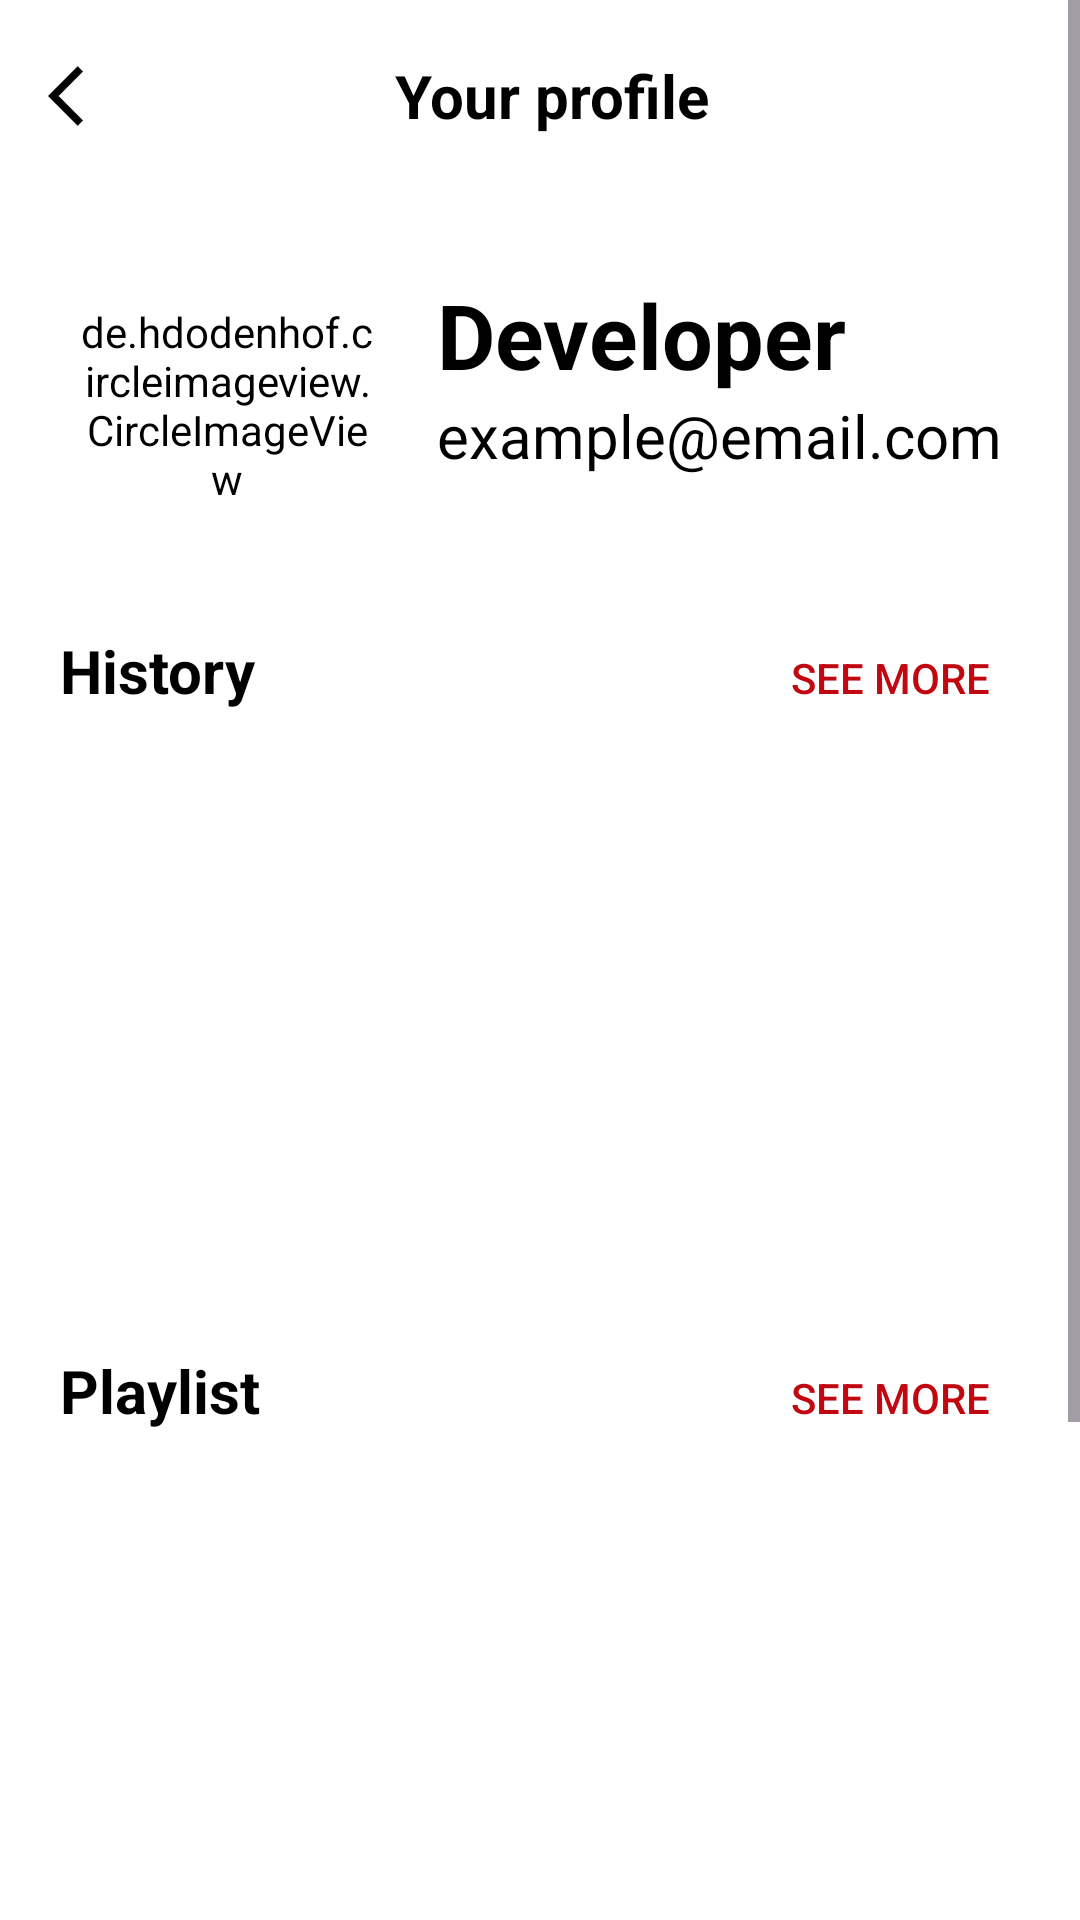

Layout XML and referenced resources for this Android screen:
<!-- AndroidManifest.xml: application theme Theme.Appxemphim -->
<!-- res/layout/activity_personal.xml -->
<ScrollView
    xmlns:android="http://schemas.android.com/apk/res/android"
    xmlns:app="http://schemas.android.com/apk/res-auto"
    xmlns:tools="http://schemas.android.com/tools"
    android:layout_width="match_parent"
    android:layout_height="wrap_content">
<androidx.constraintlayout.widget.ConstraintLayout 
    android:layout_width="match_parent"
    android:layout_height="match_parent"
    android:background="@color/black">
    <RelativeLayout
        android:layout_width="match_parent"
        android:layout_height="match_parent">

        
        <androidx.appcompat.widget.Toolbar
            android:id="@+id/toolbar"
            android:layout_width="match_parent"
            android:layout_height="?attr/actionBarSize"
            android:elevation="4dp"
            android:minHeight="?attr/actionBarSize"
            android:theme="@style/ThemeOverlay.AppCompat.Dark.ActionBar">

            
            <ImageView
                android:id="@+id/back_button"
                android:layout_width="wrap_content"
                android:layout_height="wrap_content"
                android:layout_gravity="start"
                android:layout_marginStart="8dp"
                android:src="@drawable/ic_baseline_arrow_back_ios_24"
                android:onClick="goBack">
            </ImageView>

            
            <TextView
                android:id="@+id/title_text"
                android:layout_width="wrap_content"
                android:layout_height="wrap_content"
                android:layout_gravity="center"
                android:layout_marginStart="16dp"
                android:text="@string/your_profile"

                android:textSize="20sp"
                android:textStyle="bold" />

        </androidx.appcompat.widget.Toolbar>
    </RelativeLayout>
    <LinearLayout
        android:id="@+id/topLayout"
        android:layout_width="match_parent"
        android:layout_height="wrap_content"
        android:gravity="center"
        android:orientation="horizontal"
        android:paddingBottom="20dp"
        android:layout_marginTop="60dp"
        app:layout_constraintEnd_toEndOf="parent"
        app:layout_constraintStart_toStartOf="parent"
        app:layout_constraintTop_toTopOf="parent">

        
        <de.hdodenhof.circleimageview.CircleImageView
            android:id="@+id/imgAvatar"
            android:layout_width="100dp"
            android:layout_height="120dp"
            android:layout_marginTop="10dp"
            android:src="@drawable/user1" />

        <LinearLayout
            android:layout_width="wrap_content"
            android:layout_height="wrap_content"
            android:layout_gravity="center_vertical"
            android:orientation="vertical"
            android:paddingLeft="20dp">


            <TextView
                android:id="@+id/name_label"
                android:layout_width="wrap_content"
                android:layout_height="wrap_content"
                android:text="@string/name_example_label"
                android:textSize="30sp"
                android:textStyle="bold" />

            <TextView
                android:id="@+id/email_label"
                android:layout_width="wrap_content"
                android:layout_height="wrap_content"
                android:layout_gravity="center_vertical"
                android:text="@string/email_example_label"

                android:textSize="20sp" />

        </LinearLayout>

    </LinearLayout>

    <LinearLayout
        android:id="@+id/secondLinearLayout"
        android:layout_width="match_parent"
        android:layout_height="wrap_content"
        android:orientation="vertical"
        android:paddingHorizontal="20dp"
        app:layout_constraintEnd_toEndOf="parent"
        app:layout_constraintStart_toStartOf="parent"
        app:layout_constraintTop_toBottomOf="@id/topLayout">

        <LinearLayout
            android:layout_width="match_parent"
            android:layout_height="wrap_content"
            android:orientation="horizontal">

            <TextView
                android:layout_width="0dp"
                android:layout_height="wrap_content"
                android:layout_weight="1"
                android:text="@string/history_title"
                android:textStyle="bold"
                android:textSize="20sp"
                tools:ignore="Suspicious0dp" />

            <Button
                android:id="@+id/btn_view_all_history"
                android:layout_width="wrap_content"
                android:layout_height="40dp"
                android:layout_marginRight="10dp"
                android:gravity="right"
                android:text="@string/view_all_playlists"
                android:background="@drawable/custom_button"
                android:textColor="@color/bg_toolbar"/>

        </LinearLayout>


        <ScrollView
            android:layout_width="match_parent"
            android:layout_height="match_parent">

            <androidx.constraintlayout.widget.ConstraintLayout
                android:layout_width="match_parent"
                android:layout_height="wrap_content">

                <androidx.recyclerview.widget.RecyclerView
                    android:id="@+id/recycler_view_history"
                    android:layout_width="match_parent"
                    android:layout_height="200dp"
                    android:orientation="horizontal"
                    app:layoutManager="androidx.recyclerview.widget.LinearLayoutManager"
                    tools:ignore="MissingConstraints"
                    tools:listitem="@layout/recycler_view_history_item" />

            </androidx.constraintlayout.widget.ConstraintLayout>
        </ScrollView>

    </LinearLayout>

    <LinearLayout
        android:id="@+id/thirdLinearLayout"
        android:layout_width="match_parent"
        android:layout_height="wrap_content"
        android:orientation="vertical"
        android:paddingHorizontal="20dp"
        app:layout_constraintEnd_toEndOf="parent"
        app:layout_constraintStart_toStartOf="parent"
        app:layout_constraintTop_toBottomOf="@id/secondLinearLayout">

        <LinearLayout
            android:layout_width="match_parent"
            android:layout_height="wrap_content"
            android:orientation="horizontal">

            <TextView
                android:layout_width="0dp"
                android:layout_height="wrap_content"
                android:layout_weight="1"
                android:text="@string/playlist_title"
                android:textStyle="bold"
                android:textSize="20sp"
                tools:ignore="Suspicious0dp" />

            <Button
                android:id="@+id/btn_view_all_playlist"
                android:layout_width="wrap_content"
                android:layout_height="40dp"
                android:layout_marginRight="10dp"
                android:gravity="right"
                android:text="@string/view_all_playlists"
                android:background="@drawable/custom_button"
                android:textColor="@color/bg_toolbar"/>
        </LinearLayout>

        <ScrollView
            android:layout_width="match_parent"
            android:layout_height="wrap_content"
            android:orientation="vertical"
            app:layout_constraintBottom_toBottomOf="parent"
            app:layout_constraintTop_toBottomOf="@id/thirdLinearLayout">

            <androidx.constraintlayout.widget.ConstraintLayout
                android:layout_width="match_parent"
                android:layout_height="wrap_content">

                <androidx.recyclerview.widget.RecyclerView
                    android:id="@+id/recycler_view_playlist"
                    android:layout_width="match_parent"
                    android:layout_height="200dp"
                    android:orientation="horizontal"
                    app:layoutManager="androidx.recyclerview.widget.LinearLayoutManager"
                    tools:ignore="MissingConstraints" />

            </androidx.constraintlayout.widget.ConstraintLayout>
        </ScrollView>
        <Button
            android:id="@+id/btnChangeAvatar"
            android:layout_width="match_parent"
            android:layout_height="wrap_content"
            android:text="@string/change_avatar"
            android:background="@drawable/bg_btn_changeavatar"
            android:textColor="@color/white"
            android:layout_marginTop="10sp"/>
        <Button
            android:id="@+id/btnChangeName"
            android:layout_width="match_parent"
            android:layout_height="wrap_content"
            android:text="@string/change_name"
            android:background="@drawable/bg_btn_changeavatar"
            android:textColor="@color/white"
            android:layout_marginTop="10sp"/>
        <Button
            android:id="@+id/btnChangePassword"
            android:layout_width="match_parent"
            android:layout_height="wrap_content"
            android:textColor="@color/white"
            android:text="@string/change_password"
            android:background="@drawable/bg_btn_changeavatar"
            android:layout_marginTop="10sp"/>

    </LinearLayout>


</androidx.constraintlayout.widget.ConstraintLayout>
</ScrollView>
<!-- res/layout/recycler_view_history_item.xml (included above) -->
<?xml version="1.0" encoding="utf-8"?>
<androidx.cardview.widget.CardView xmlns:android="http://schemas.android.com/apk/res/android"
    xmlns:tools="http://schemas.android.com/tools"
    android:layout_width="wrap_content"
    android:layout_height="wrap_content"
    xmlns:app="http://schemas.android.com/apk/res-auto"
    android:layout_margin="8dp"
    app:cardCornerRadius="8dp"
    >

    <RelativeLayout
        android:layout_width="140dp"
        android:layout_height="match_parent"
        >

        <RelativeLayout
            android:layout_width="wrap_content"
            android:layout_height="70dp"
            android:id="@+id/re_layout_img">

            <androidx.appcompat.widget.AppCompatImageView
                android:id="@+id/item_image"
                android:layout_width="match_parent"
                android:layout_height="match_parent"
                android:scaleType="centerCrop" />

            <TextView
                android:id="@+id/timeTextView"
                android:layout_width="wrap_content"
                android:layout_height="wrap_content"
                android:background="@drawable/rounded_corner"
                android:textSize="11sp"
                android:text="05:30"
                android:padding="2dp"
                android:layout_alignParentEnd="true"
                android:layout_alignParentBottom="true"
                android:layout_alignParentRight="true"
                android:layout_marginBottom="5dp"
                android:layout_marginRight="5dp"
                />

            <ProgressBar
                android:id="@+id/progressBar"
                android:layout_width="match_parent"
                android:layout_height="2dp"
                android:max="100"
                android:progress="0"
                style="@android:style/Widget.ProgressBar.Horizontal"
                android:layout_alignParentBottom="true"
                android:progressDrawable="@drawable/progress_bar_custom"/>


        </RelativeLayout>

        <LinearLayout
            android:layout_width="match_parent"
            android:layout_height="wrap_content"
            android:orientation="vertical"
            android:layout_below="@+id/re_layout_img"
            >

            <TextView
                android:id="@+id/titleTextView"
                android:layout_width="wrap_content"
                android:layout_height="wrap_content"
                android:layout_marginTop="8dp"
                android:paddingLeft="6dp"
                android:text="Title Video"
                android:textSize="14sp"
                android:textStyle="bold"
                android:maxLines="1"
                android:ellipsize="end" />

            <TextView
                android:id="@+id/tagTextView"
                android:layout_width="wrap_content"
                android:layout_height="wrap_content"
                android:layout_below="@id/titleTextView"
                android:textColor="#808080"
                android:padding="6dp"
                android:text="Tag"
                android:textSize="10sp" />

        </LinearLayout>


    </RelativeLayout>

</androidx.cardview.widget.CardView>
<!-- resources referenced by this layout -->
<resources>
  <color name="bg_toolbar">#C10710</color>
  <color name="black">#FF000000</color>
  <color name="white">#FFFFFFFF</color>
  <!-- drawable bg_btn_changeavatar (drawable) -->
  <?xml version="1.0" encoding="utf-8"?>
  
  <shape xmlns:android="http://schemas.android.com/apk/res/android"
      android:shape="rectangle">
      <solid android:color="#FF0000" />
      <corners android:radius="20dp" />
  </shape>
  <!-- drawable custom_button (drawable) -->
  <?xml version="1.0" encoding="utf-8"?>
  <shape xmlns:android="http://schemas.android.com/apk/res/android"
      android:shape="rectangle">
      <solid android:color="@android:color/transparent" /> 
      <stroke
          android:width="2dp"
      android:color="@color/white" /> 
      <corners android:radius="50dp" /> 
  </shape>
  <!-- drawable ic_baseline_arrow_back_ios_24 (drawable) -->
  <vector android:height="24dp" android:tint="?attr/btn_drawable"
      android:viewportHeight="24" android:viewportWidth="24"
      android:width="24dp" xmlns:android="http://schemas.android.com/apk/res/android">
      <path android:fillColor="@android:color/black" android:pathData="M11.67,3.87L9.9,2.1 0,12l9.9,9.9 1.77,-1.77L3.54,12z"/>
  </vector>
  <!-- drawable progress_bar_custom (drawable) -->
  <?xml version="1.0" encoding="utf-8"?>
  <layer-list xmlns:android="http://schemas.android.com/apk/res/android">
      
      <item android:id="@android:id/background">
          <shape>
              <solid android:color="#808080"/> 
          </shape>
      </item>
      
      <item android:id="@android:id/progress">
          <clip>
              <shape>
                  <solid android:color="#ff0000"/> 
              </shape>
          </clip>
      </item>
  </layer-list>
  <!-- drawable rounded_corner (drawable) -->
  <shape xmlns:android="http://schemas.android.com/apk/res/android"
      android:shape="rectangle">
      <corners android:radius="10dp" />
      <solid android:color="#A5A4A4" />
  </shape>
  <string name="change_avatar">Change avatar</string>
  <string name="change_name">Change name</string>
  <string name="change_password">Change password</string>
  <string name="email_example_label">example@email.com</string>
  <string name="history_title">History</string>
  <string name="name_example_label">Developer</string>
  <string name="playlist_title">Playlist</string>
  <string name="view_all_playlists">See more</string>
  <string name="your_profile">Your profile</string>
  <style name="Theme.Appxemphim" parent="Base.Theme.Appxemphim">
          <item name="android:popupMenuStyle">@style/MyPopupMenuStyle</item>
      </style>
  <style name="Base.Theme.Appxemphim" parent="Theme.Material3.DayNight.NoActionBar">
          
          <item name="colorPrimary">@color/bg_toolbar</item>
          <item name="android:background">@color/white</item>
          <item name="android:textColor">@color/black</item>
          <item name="tabSelectedTextColor">@color/black</item>
          <item name="tabIndicator">@color/black</item>
          <item name="btn_drawable">@color/black</item>
      </style>
  <style name="MyPopupMenuStyle" parent="@style/Widget.AppCompat.PopupMenu">
          <item name="android:popupBackground">@color/background_popup</item>
      </style>
  <color name="background_popup">#292828</color>
</resources>
